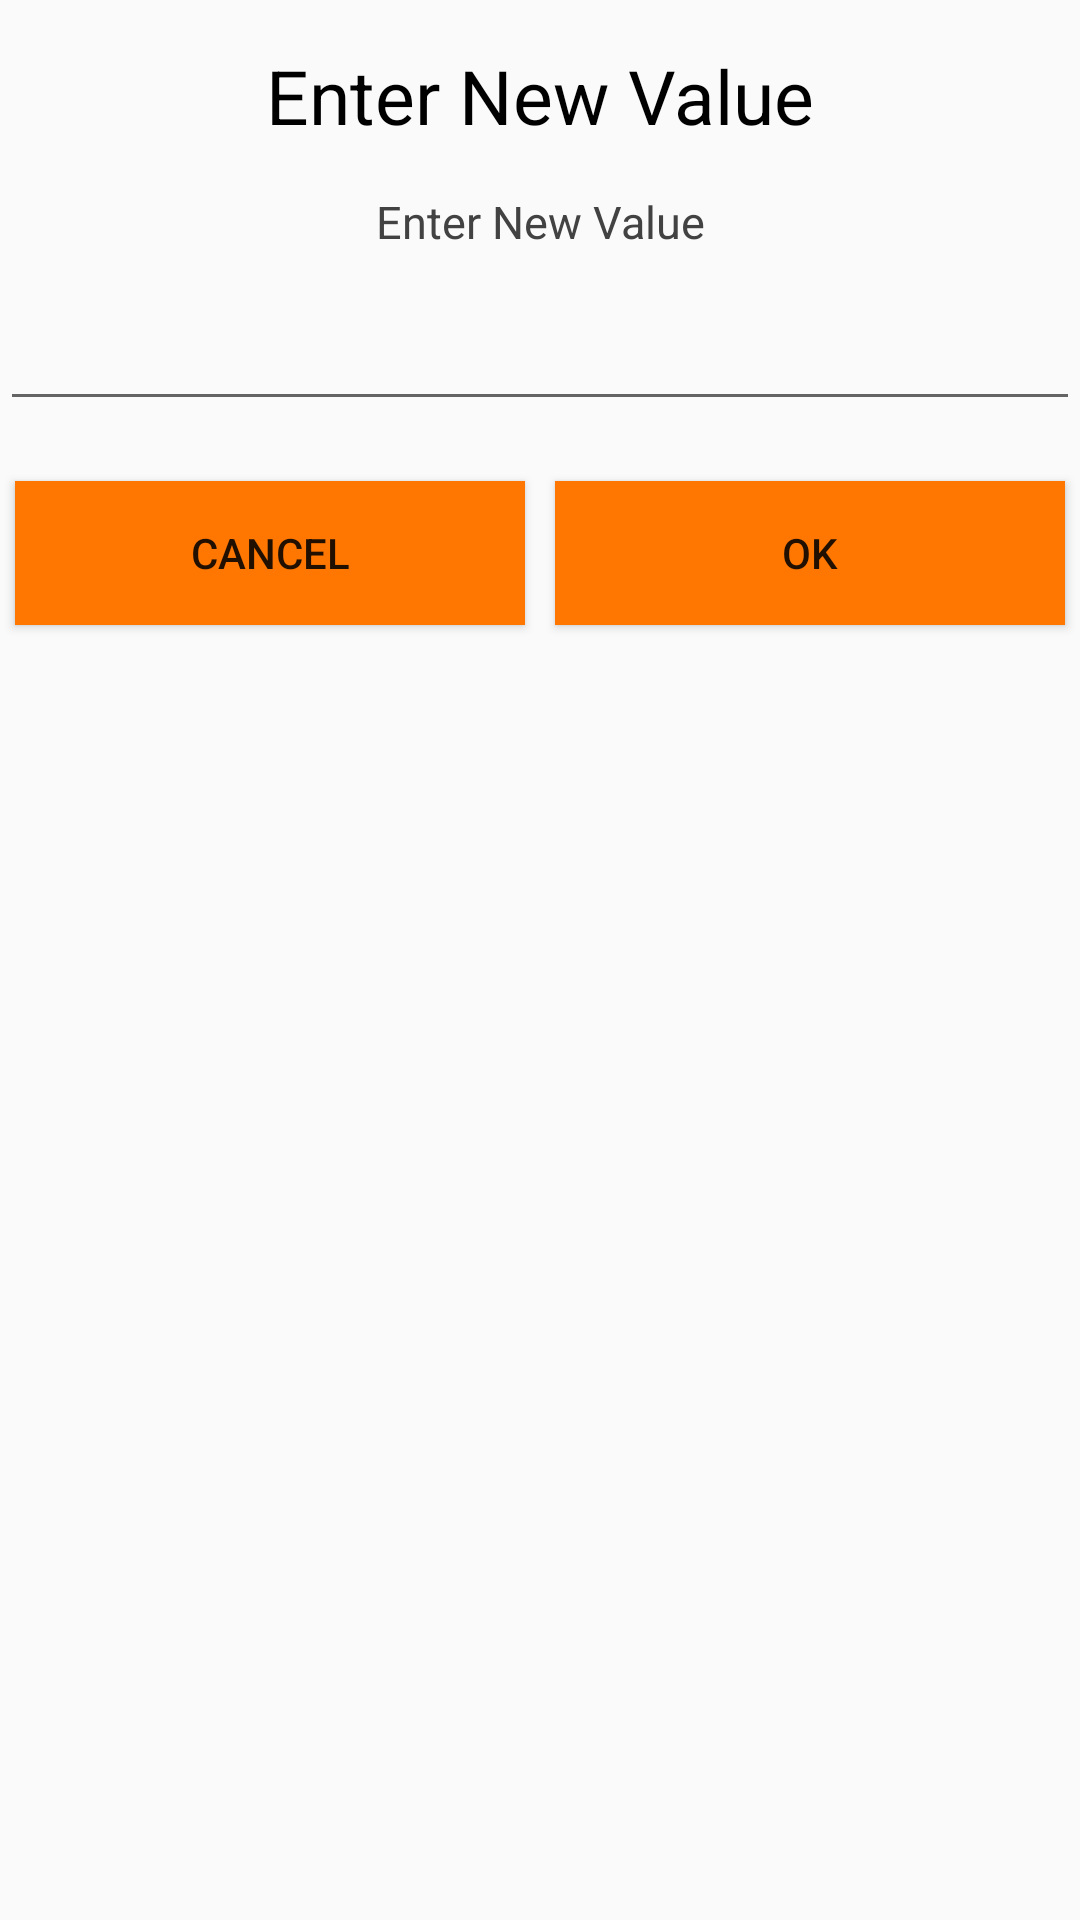

Produce the Android XML layout that renders to this screen, including the resource entries it uses.
<!-- AndroidManifest.xml: application theme AppTheme -->
<!-- res/layout/alert_dialog_cell.xml -->
<?xml version="1.0" encoding="utf-8"?>
<LinearLayout
    xmlns:android="http://schemas.android.com/apk/res/android"
    android:layout_width="match_parent"
    android:layout_height="match_parent"
    android:orientation="vertical"
    android:layoutDirection="ltr">


    <TextView
        android:id="@+id/cellAlertTxtTtl"
        android:layout_marginTop="15dp"
        android:layout_width="match_parent"
        android:layout_height="wrap_content"
        android:text="@string/alertDialogTxtTtl"
        android:textSize="@dimen/splashTxtSize"
        android:textColor="@color/blackText"
        android:textAlignment="center"/>
    <TextView
        android:id="@+id/cellAlertTxtBody"
        android:layout_marginTop="15dp"
        android:layout_width="match_parent"
        android:layout_height="wrap_content"
        android:text="@string/alertDialogTxtTtl"
        android:textSize="@dimen/profileTxtSize"
        android:textColor="@color/cardview_dark_background"
        android:textAlignment="center"/>

    <EditText
        android:id="@+id/cellAlertEditText"
        android:layout_marginTop="15dp"
        android:layout_width="match_parent"
        android:layout_height="wrap_content"
        />

    <LinearLayout
        android:layout_marginTop="15dp"
        android:layout_width="match_parent"
        android:layout_height="match_parent"
        android:orientation="horizontal">

        <Button
            android:id="@+id/cellAlertCancelBtn"
            android:layout_width="match_parent"
            android:layout_height="wrap_content"
            android:text="@string/cancelBtnTxt"
            android:layout_weight="1"
            android:background="@color/btnColor"
            android:layout_margin="@dimen/btnMargin"/>

        <Button
            android:id="@+id/cellAlertOkBtn"
            android:layout_width="match_parent"
            android:layout_height="wrap_content"
            android:text="@string/okBtnTxt"
            android:layout_weight="1"
            android:background="@color/btnColor"
            android:layout_margin="@dimen/btnMargin"/>


    </LinearLayout>

</LinearLayout>
<!-- resources referenced by this layout -->
<resources>
  <color name="blackText">#000000</color>
  <color name="btnColor">#ff7700</color>
  <dimen name="btnMargin">5dp</dimen>
  <dimen name="profileTxtSize">15sp</dimen>
  <dimen name="splashTxtSize">25sp</dimen>
  <string name="alertDialogTxtTtl">Enter New Value</string>
  <string name="cancelBtnTxt">Cancel</string>
  <string name="okBtnTxt">OK</string>
  <style name="AppTheme" parent="Theme.AppCompat.Light.DarkActionBar">
          
          <item name="colorPrimary">@color/colorPrimary</item>
          <item name="colorPrimaryDark">@color/colorPrimaryDark</item>
          <item name="colorAccent">@color/colorAccent</item>
      </style>
  <color name="colorPrimary">#FF9800</color>
  <color name="colorPrimaryDark">#F57C00</color>
  <color name="colorAccent">#306bac</color>
</resources>
